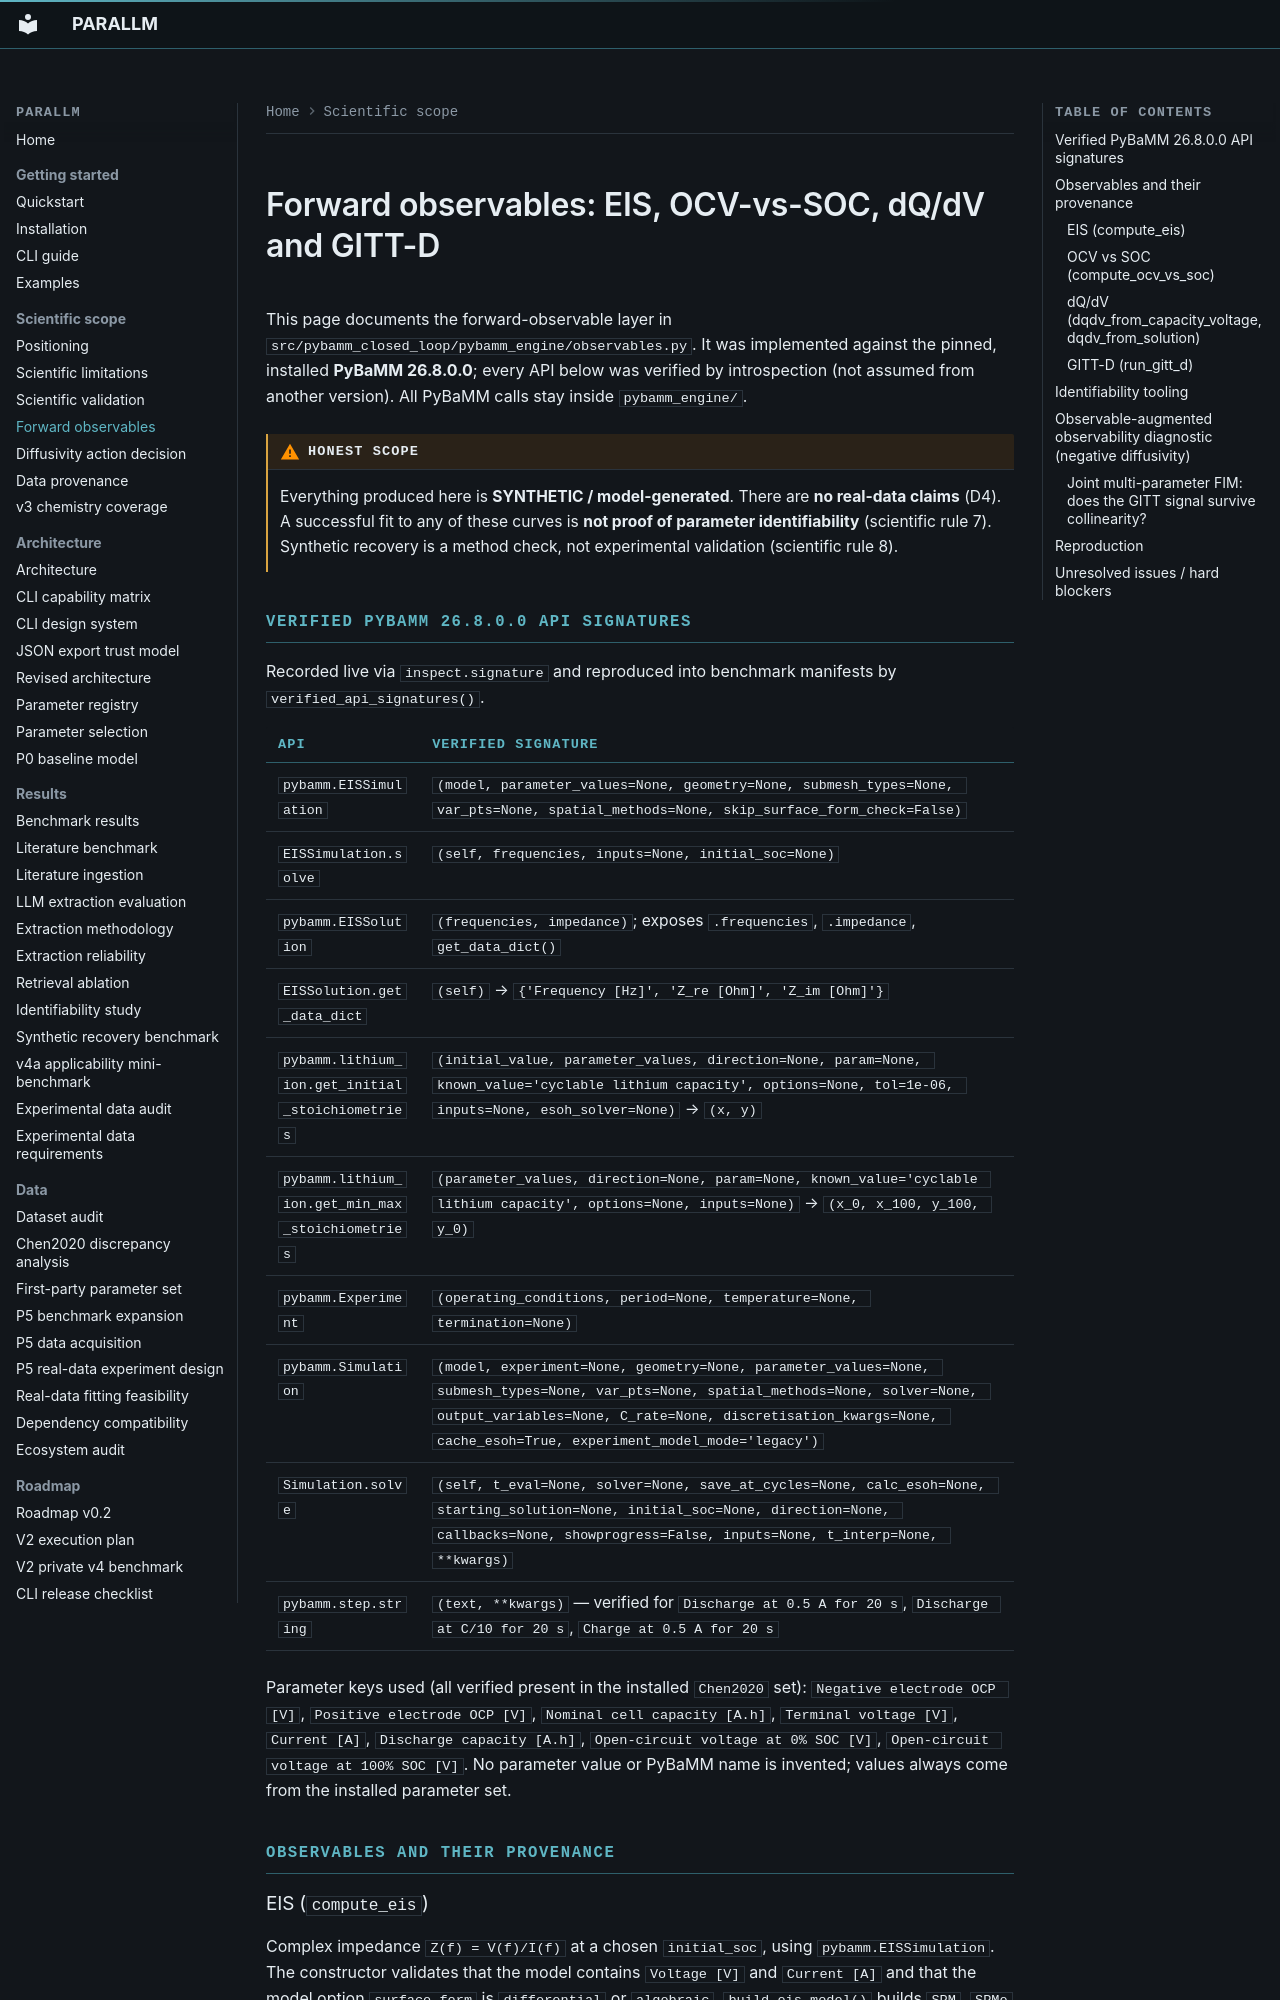

repository: bruhpika/ParaLLM-PyBaMM · page: FORWARD_OBSERVABLES/index.html · generator: mkdocs

# Forward observables: EIS, OCV-vs-SOC, dQ/dV and GITT-D

This page documents the forward-observable layer in
`src/pybamm_closed_loop/pybamm_engine/observables.py`. It was implemented
against the pinned, installed **PyBaMM 26.8.0.0**; every API below was verified
by introspection (not assumed from another version). All PyBaMM calls stay
inside `pybamm_engine/`.

!!! warning "Honest scope"
    Everything produced here is **SYNTHETIC / model-generated**. There are **no
    real-data claims** (D4). A successful fit to any of these curves is **not
    proof of parameter identifiability** (scientific rule 7). Synthetic
    recovery is a method check, not experimental validation (scientific rule 8).

## Verified PyBaMM 26.8.0.0 API signatures

Recorded live via `inspect.signature` and reproduced into benchmark manifests by
`verified_api_signatures()`.

| API | Verified signature |
| --- | --- |
| `pybamm.EISSimulation` | `(model, parameter_values=None, geometry=None, submesh_types=None, var_pts=None, spatial_methods=None, skip_surface_form_check=False)` |
| `EISSimulation.solve` | `(self, frequencies, inputs=None, initial_soc=None)` |
| `pybamm.EISSolution` | `(frequencies, impedance)`; exposes `.frequencies`, `.impedance`, `get_data_dict()` |
| `EISSolution.get_data_dict` | `(self)` → `{'Frequency [Hz]', 'Z_re [Ohm]', 'Z_im [Ohm]'}` |
| `pybamm.lithium_ion.get_initial_stoichiometries` | `(initial_value, parameter_values, direction=None, param=None, known_value='cyclable lithium capacity', options=None, tol=1e-06, inputs=None, esoh_solver=None)` → `(x, y)` |
| `pybamm.lithium_ion.get_min_max_stoichiometries` | `(parameter_values, direction=None, param=None, known_value='cyclable lithium capacity', options=None, inputs=None)` → `(x_0, x_100, y_100, y_0)` |
| `pybamm.Experiment` | `(operating_conditions, period=None, temperature=None, termination=None)` |
| `pybamm.Simulation` | `(model, experiment=None, geometry=None, parameter_values=None, submesh_types=None, var_pts=None, spatial_methods=None, solver=None, output_variables=None, C_rate=None, discretisation_kwargs=None, cache_esoh=True, experiment_model_mode='legacy')` |
| `Simulation.solve` | `(self, t_eval=None, solver=None, save_at_cycles=None, calc_esoh=None, starting_solution=None, initial_soc=None, direction=None, callbacks=None, showprogress=False, inputs=None, t_interp=None, **kwargs)` |
| `pybamm.step.string` | `(text, **kwargs)` — verified for `Discharge at 0.5 A for 20 s`, `Discharge at C/10 for 20 s`, `Charge at 0.5 A for 20 s` |

Parameter keys used (all verified present in the installed `Chen2020` set):
`Negative electrode OCP [V]`, `Positive electrode OCP [V]`,
`Nominal cell capacity [A.h]`, `Terminal voltage [V]`, `Current [A]`,
`Discharge capacity [A.h]`, `Open-circuit voltage at 0% SOC [V]`,
`Open-circuit voltage at 100% SOC [V]`. No parameter value or PyBaMM name is
invented; values always come from the installed parameter set.

## Observables and their provenance

### EIS (`compute_eis`)
Complex impedance `Z(f) = V(f)/I(f)` at a chosen `initial_soc`, using
`pybamm.EISSimulation`. The constructor validates that the model contains
`Voltage [V]` and `Current [A]` and that the model option
`surface form` is `differential` or `algebraic`. `build_eis_model()` builds
`SPM`, `SPMe` or `DFN` with `surface form: differential` (each verified to
solve on `Chen2020`). Outputs: `frequencies_Hz`, complex `impedance_Ohm`,
`z_re_Ohm`, `z_im_Ohm`.

Limitation: a linearised small-signal response about one operating point; it
does not by itself constrain large-signal transport parameters uniquely.
